Labelled photos from "densenet_nocrop", an image-classification folder in Marsh16/MangoLeafDisease_Model_Thesis. The possible labels are: anthracnose, bacterial canker, cutting weevil, die back, gall midge, healthy, powdery mildew, sooty mould.

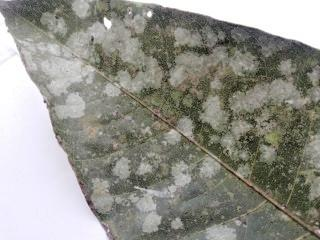
Label: powdery mildew

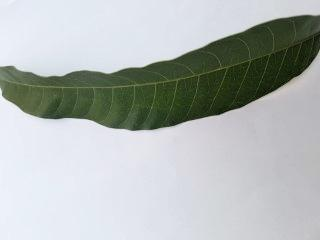
Label: healthy

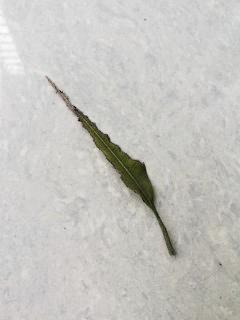
Label: bacterial canker

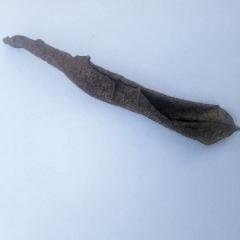
Label: die back

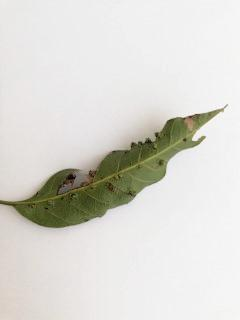
Label: gall midge

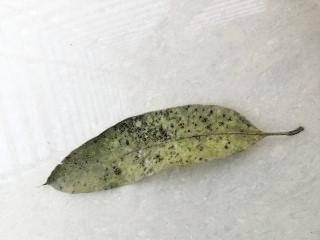
Label: sooty mould
